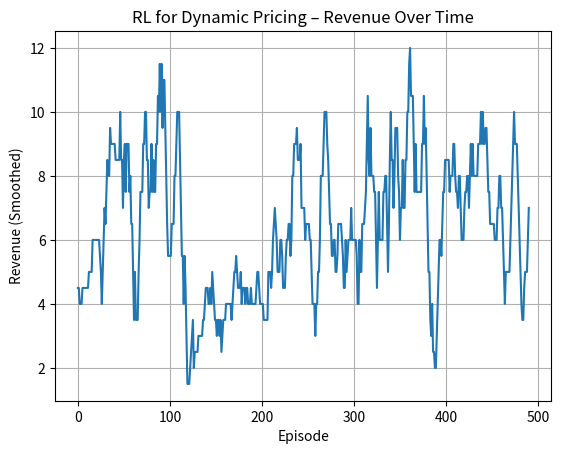

This chart was generated by the following Python code:
"""
Project 269. RL for dynamic pricing
Description:
Dynamic pricing is a strategy where prices change over time based on demand, competition, or customer behavior. Using RL, we can train an agent to learn pricing strategies that maximize revenue or profit in response to customer reactions.

In this project, we simulate a simple customer pricing environment, where the agent learns how to adjust product prices to maximize revenue using a Q-learning approach.

About:
✅ What It Does:
Agent selects one of several price points per episode.

Reward depends on probability of purchase × price.

Learns optimal pricing to maximize expected revenue.

Foundation for real-world scenarios like airlines, e-commerce, ride-hailing, and subscriptions.
"""


import numpy as np
import matplotlib.pyplot as plt
import random
 
# Simulated environment for dynamic pricing
class PricingEnv:
    def __init__(self):
        self.price_points = [5, 10, 15, 20, 25]  # available prices
        self.state_space = 1  # stateless (could be extended)
        self.n_actions = len(self.price_points)
 
    def step(self, action):
        price = self.price_points[action]
 
        # Simulated customer behavior: demand decreases with price
        purchase_prob = max(0, 1 - price / 30.0)
        purchase = 1 if random.random() < purchase_prob else 0
 
        reward = price * purchase
        return 0, reward, True  # stateless, always done
 
    def reset(self):
        return 0  # dummy state
 
# Q-learning agent
class QAgent:
    def __init__(self, n_actions, alpha=0.1, gamma=0.9, epsilon=0.2):
        self.q_table = np.zeros((1, n_actions))  # stateless
        self.alpha = alpha
        self.gamma = gamma
        self.epsilon = epsilon
 
    def select_action(self):
        if random.random() < self.epsilon:
            return random.randint(0, self.q_table.shape[1] - 1)
        return np.argmax(self.q_table[0])
 
    def update(self, action, reward):
        current_q = self.q_table[0][action]
        new_q = current_q + self.alpha * (reward - current_q)
        self.q_table[0][action] = new_q
 
# Setup environment and agent
env = PricingEnv()
agent = QAgent(n_actions=env.n_actions)
 
episodes = 500
revenue_log = []
 
for ep in range(episodes):
    state = env.reset()
    action = agent.select_action()
    _, reward, _ = env.step(action)
    agent.update(action, reward)
 
    revenue_log.append(reward)
    if (ep + 1) % 100 == 0:
        print(f"Episode {ep+1}, Price: ${env.price_points[action]}, Revenue: ${reward:.2f}")
 
# Plot revenue trend
plt.plot(np.convolve(revenue_log, np.ones(10)/10, mode='valid'))
plt.title("RL for Dynamic Pricing – Revenue Over Time")
plt.xlabel("Episode")
plt.ylabel("Revenue (Smoothed)")
plt.grid(True)
plt.show()